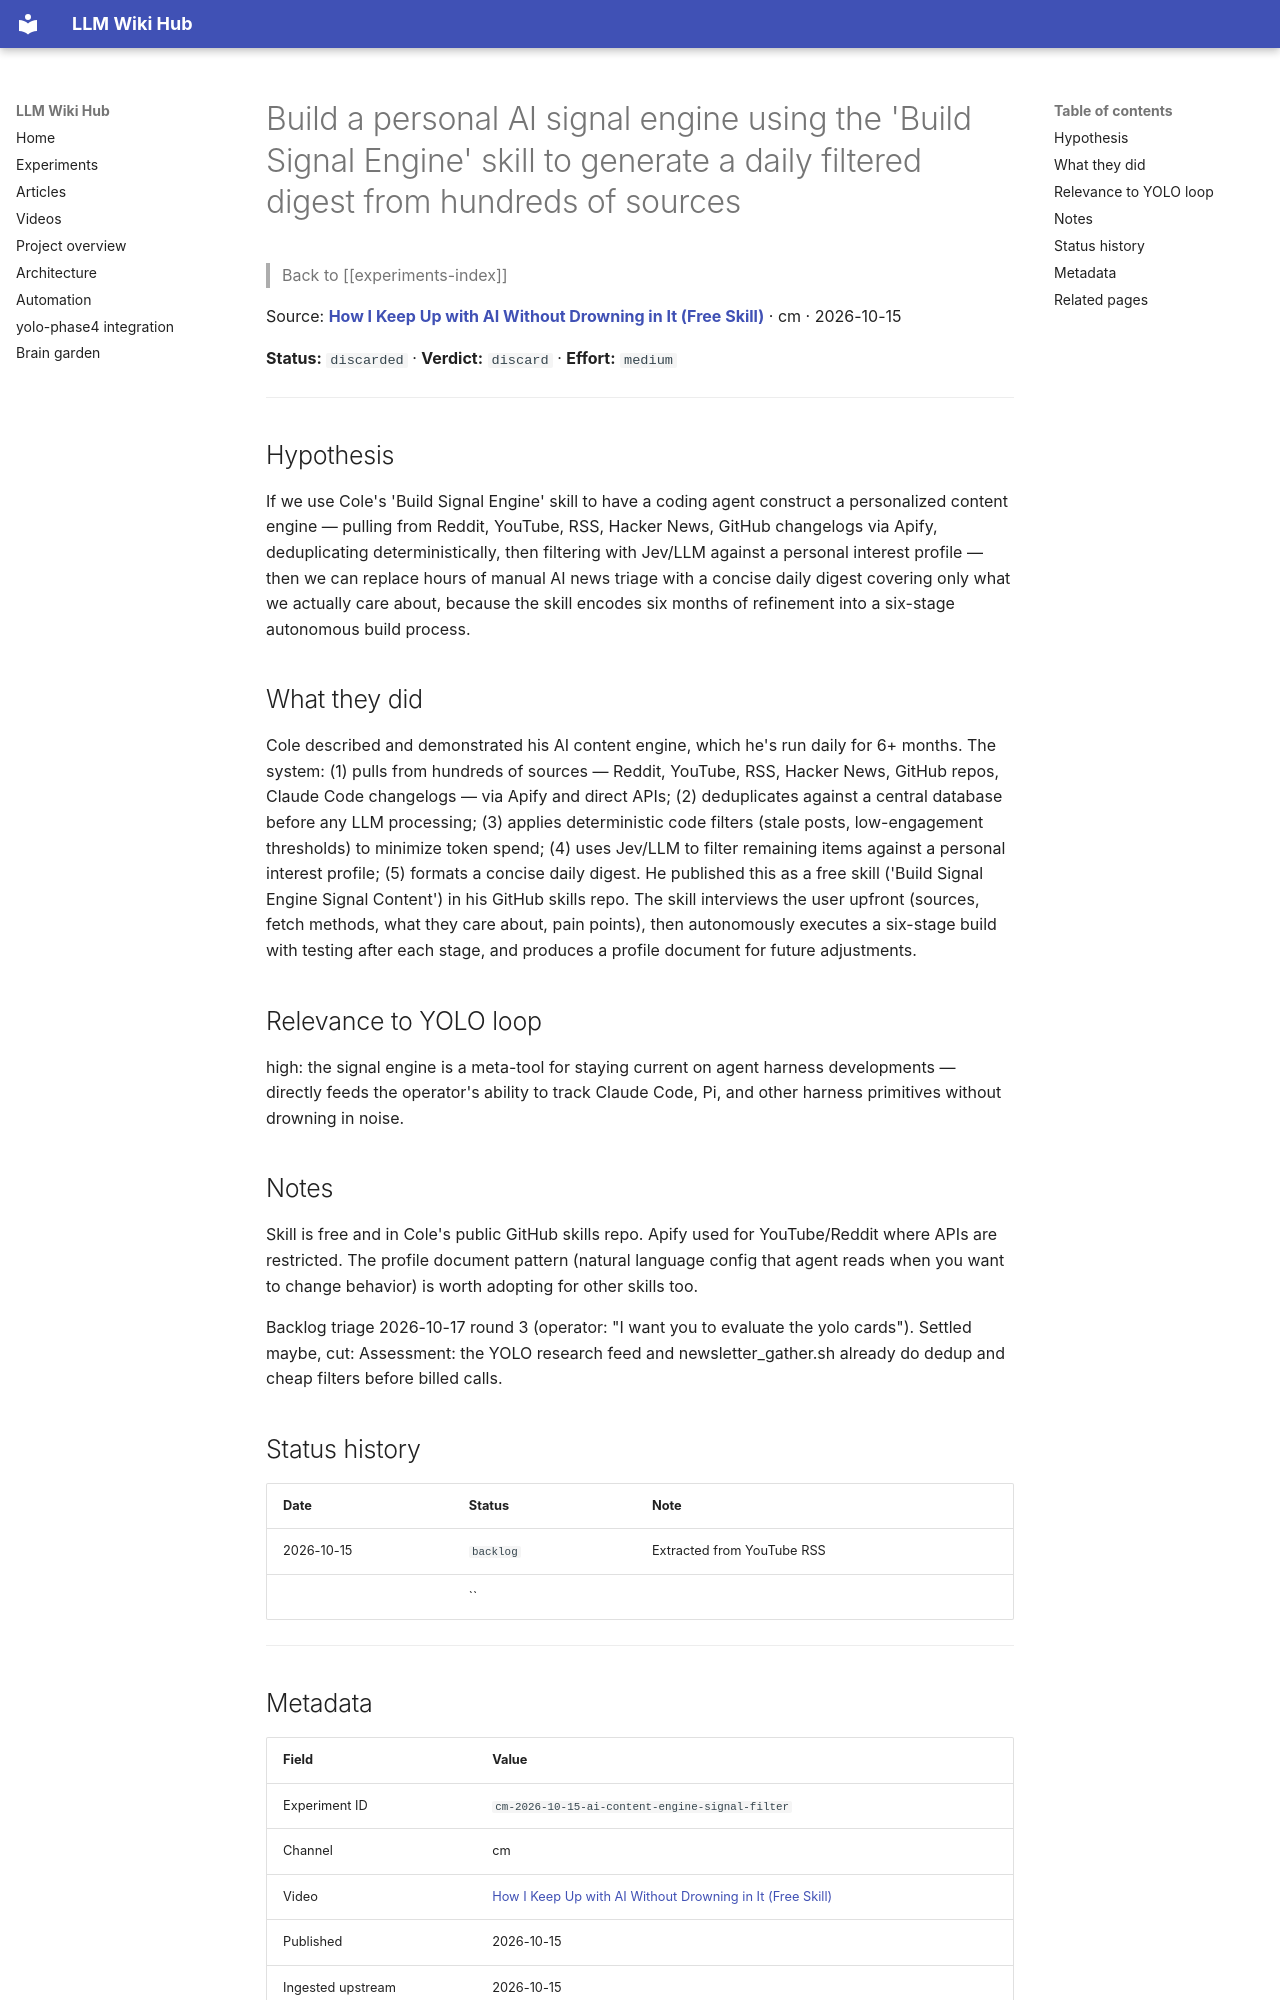

repository: Anguijm/llm-wiki-hub · page: experiments/cm-2026-10-15-ai-content-engine-signal-filter/index.html · generator: mkdocs

# Build a personal AI signal engine using the 'Build Signal Engine' skill to generate a daily filtered digest from hundreds of sources

> Back to [[experiments-index]]

Source: **[How I Keep Up with AI Without Drowning in It (Free Skill)](https://www.youtube.com/watch?v=2i_ZyqDmtio)** · cm · 2026-10-15

**Status:** `discarded` · **Verdict:** `discard` · **Effort:** `medium`

---

## Hypothesis

If we use Cole's 'Build Signal Engine' skill to have a coding agent construct a personalized content engine — pulling from Reddit, YouTube, RSS, Hacker News, GitHub changelogs via Apify, deduplicating deterministically, then filtering with Jev/LLM against a personal interest profile — then we can replace hours of manual AI news triage with a concise daily digest covering only what we actually care about, because the skill encodes six months of refinement into a six-stage autonomous build process.

## What they did

Cole described and demonstrated his AI content engine, which he's run daily for 6+ months. The system: (1) pulls from hundreds of sources — Reddit, YouTube, RSS, Hacker News, GitHub repos, Claude Code changelogs — via Apify and direct APIs; (2) deduplicates against a central database before any LLM processing; (3) applies deterministic code filters (stale posts, low-engagement thresholds) to minimize token spend; (4) uses Jev/LLM to filter remaining items against a personal interest profile; (5) formats a concise daily digest. He published this as a free skill ('Build Signal Engine Signal Content') in his GitHub skills repo. The skill interviews the user upfront (sources, fetch methods, what they care about, pain points), then autonomously executes a six-stage build with testing after each stage, and produces a profile document for future adjustments.

## Relevance to YOLO loop

high: the signal engine is a meta-tool for staying current on agent harness developments — directly feeds the operator's ability to track Claude Code, Pi, and other harness primitives without drowning in noise.

## Notes

Skill is free and in Cole's public GitHub skills repo. Apify used for YouTube/Reddit where APIs are restricted. The profile document pattern (natural language config that agent reads when you want to change behavior) is worth adopting for other skills too.

Backlog triage 2026-10-17 round 3 (operator: "I want you to evaluate the yolo cards"). Settled maybe, cut: Assessment: the YOLO research feed and newsletter_gather.sh already do dedup and cheap filters before billed calls.

## Status history

| Date | Status | Note |
|---|---|---|
| 2026-10-15 | `backlog` | Extracted from YouTube RSS |
|  | `` |  |

---
